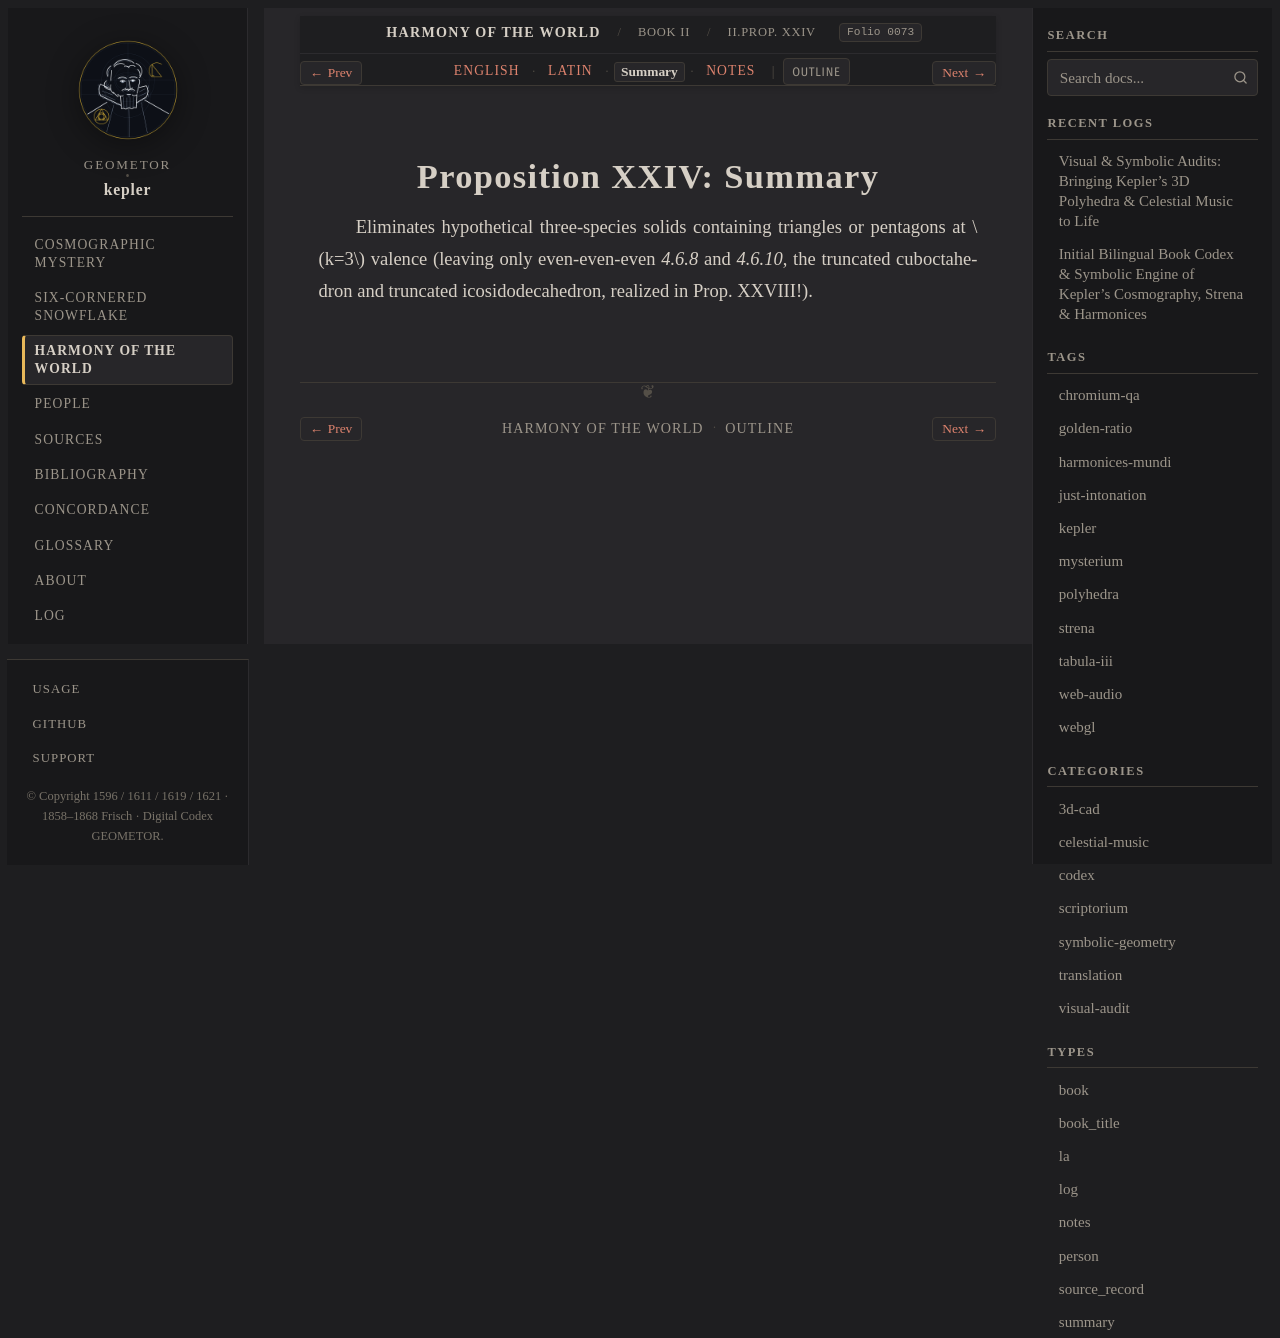

repository: geometor/kepler · page: harmonices_mundi/liber_ii/prop_24/summary.html · generator: sphinx

:type: summary
:layout: book
:canonical_id: II.Prop. XXIV
:order: 13
:folio: harmonices_mundi:0073

.. _hm-liber-ii-prop_24-summary:

Proposition XXIV: Summary
=========================

Eliminates hypothetical three-species solids containing triangles or pentagons at :math:`k=3` valence (leaving only even-even-even `4.6.8` and `4.6.10`, the truncated cuboctahedron and truncated icosidodecahedron, realized in Prop. XXVIII!).
